5-way image classification set "Images class" from GitHub (albertoranz/Final-Project-DA); label vocabulary: animals, exterior urban, human, interior domestic, natural soundscapes and water.

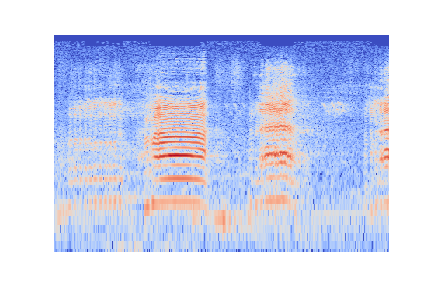
Label: animals

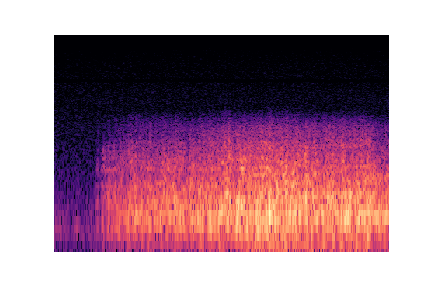
Label: natural soundscapes and water

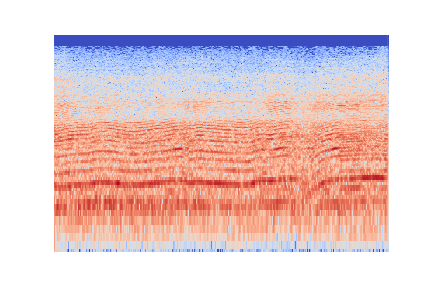
Label: exterior urban

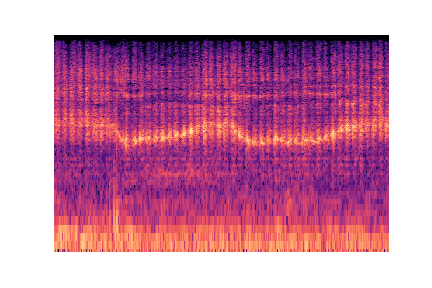
Label: human

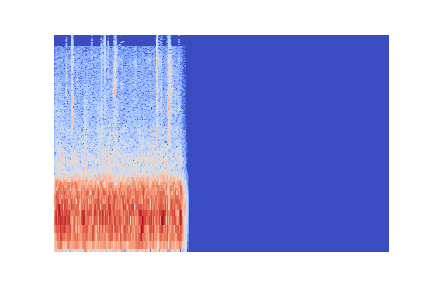
Label: natural soundscapes and water

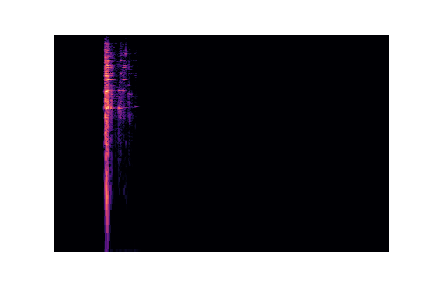
Label: interior domestic
